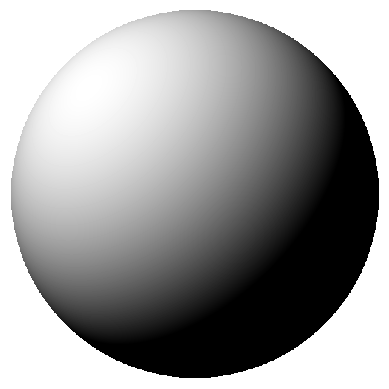

Generate this figure with matplotlib: (Note: this script raises an exception after producing the figure.)
"""
Lambertian shading on a sphere.

This script computes the diffuse shading of a sphere under a
directional light source.
"""

from pathlib import Path

import matplotlib.pyplot as plt
import numpy as np


def lambertian_shading(normals, light_direction):
    """
    Compute Lambertian shading from surface normals.

    Input
    -----
    normals : array-like
        Unit surface normal vectors.
    light_direction : array-like
        Unit direction towards the light source.

    Output
    ------
    numpy.ndarray
        Lambertian intensity values.
    """
    light_direction = (
        light_direction
        / np.linalg.norm(light_direction)
    )

    intensity = normals @ light_direction

    return np.maximum(0, intensity)


def main():
    """
    Generate Lambertian shading on a sphere.

    Input
    -----
    None

    Output
    ------
    None
        Saves the generated shading image.
    """
    coordinates = np.linspace(-1, 1, 500)

    x, y = np.meshgrid(
        coordinates,
        coordinates,
    )

    r_squared = x**2 + y**2
    mask = r_squared <= 1

    z = np.zeros_like(x)
    z[mask] = np.sqrt(
        1 - r_squared[mask]
    )

    normals = np.stack(
        [x, y, z],
        axis=-1,
    )

    light_direction = np.array(
        [-1.0, 1.0, 1.0]
    )

    intensity = np.zeros_like(x)

    intensity[mask] = lambertian_shading(
        normals[mask],
        light_direction,
    )

    intensity[~mask] = np.nan

    plt.imshow(
        intensity,
        origin="lower",
        extent=[-1, 1, -1, 1],
        cmap="gray",
    )

    plt.axis("off")

    output_path = (
        Path(__file__).resolve().parent.parent
        / "figures"
        / "lambertian-shading.png"
    )

    output_path.parent.mkdir(
        parents=True,
        exist_ok=True,
    )

    plt.savefig(
        output_path,
        dpi=300,
        bbox_inches="tight",
    )

    plt.show()


if __name__ == "__main__":
    main()
